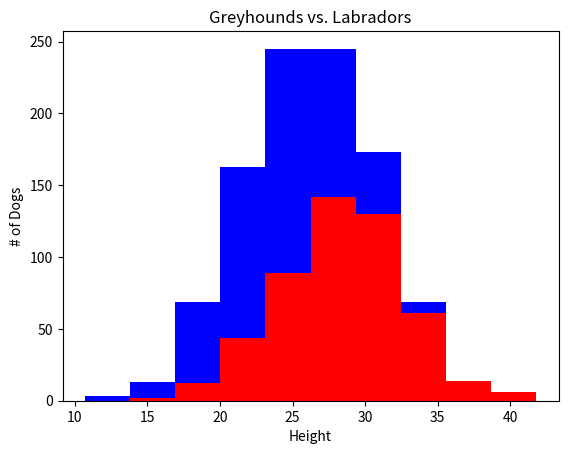

Source code (Python):

import matplotlib.pyplot as plt
import numpy as np

# Create population of 1000 dog, 50/50 greyhound/labrador
greyhounds = 500
labs = 500

# Assume greyhounds are normally 28" tall
# Assume labradors are normally 24" tall
# Assume normal distribution of +/- 4"
grey_height = 28 + 4 * np.random.randn(greyhounds)
lab_height = 24 + 4 * np.random.randn(labs)

# Greyounds - red, labradors - blue
plt.title("Greyhounds vs. Labradors")
plt.xlabel('Height') 
plt.ylabel('# of Dogs') 
plt.hist([grey_height, lab_height], stacked=True, color=['r', 'b'])
plt.show()


